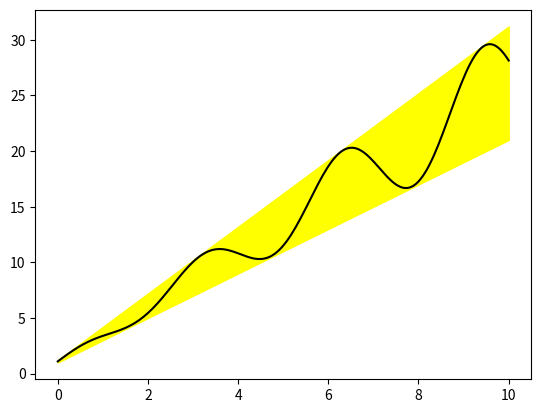

Write the Python code that produced this figure.
# __author__: "yudongyue"
# date: 2021/3/22
import matplotlib.pyplot as plt
import numpy as np

x = np.linspace(0, 10, 200)
print(x)
data_obj = {'x': x,
            'y1': 2 * x + 1,
            'y2': 3 * x + 1.2,
            'mean': 0.5 * x * np.cos(2 * x) + 2.5 * x + 1.1}

fig, ax = plt.subplots()

# 填充两条线之间的颜色
ax.fill_between('x', 'y1', 'y2', color='yellow', data=data_obj)

# Plot the "centerline" with `plot`
ax.plot('x', 'mean', color='black', data=data_obj)

plt.show()
